Run: headless pygame with SDL's dummy video driver; simulated clock (each Clock.tick advances the game by its frame time, no real sleeping); random seed 0; keys injected as events and as key.get_pressed() state; no mouse input.
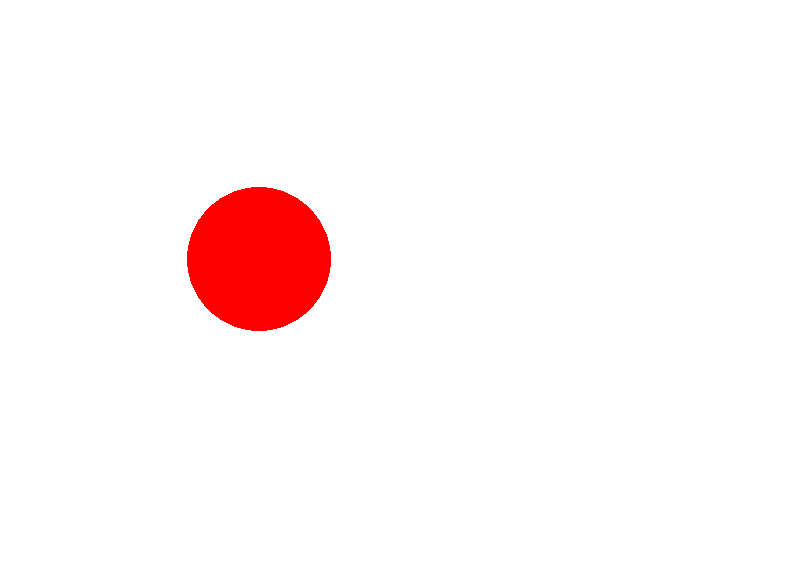
Frame 1 of 4 · flips 1–60 · no input
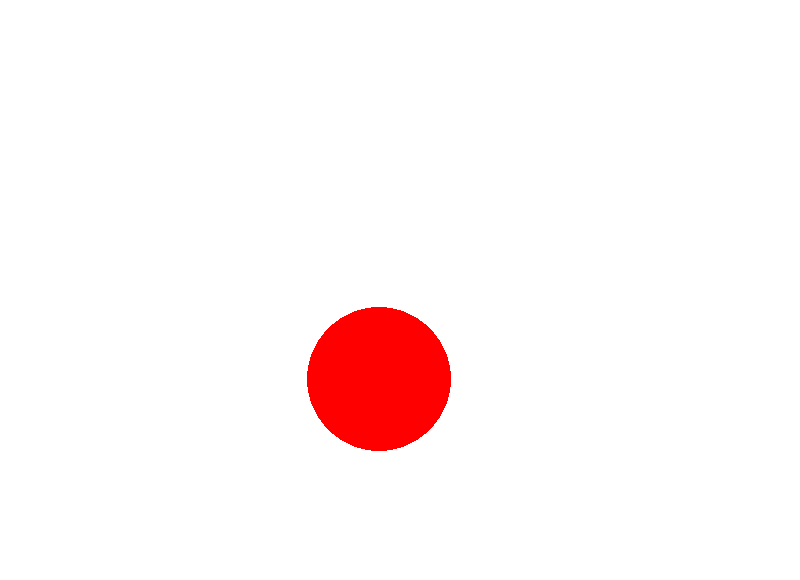
Frame 2 of 4 · flips 61–180 · tapped SPACE, RETURN · held RIGHT (→), D
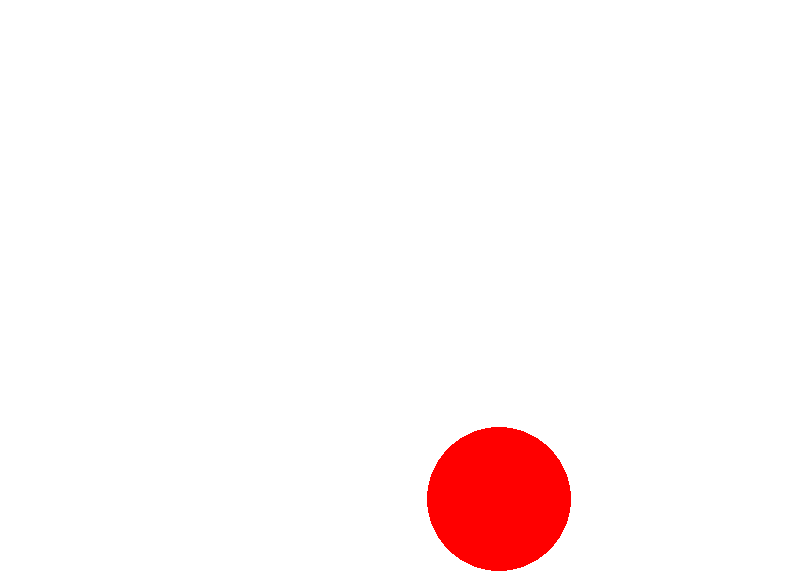
Frame 3 of 4 · flips 181–300 · held DOWN (↓), S
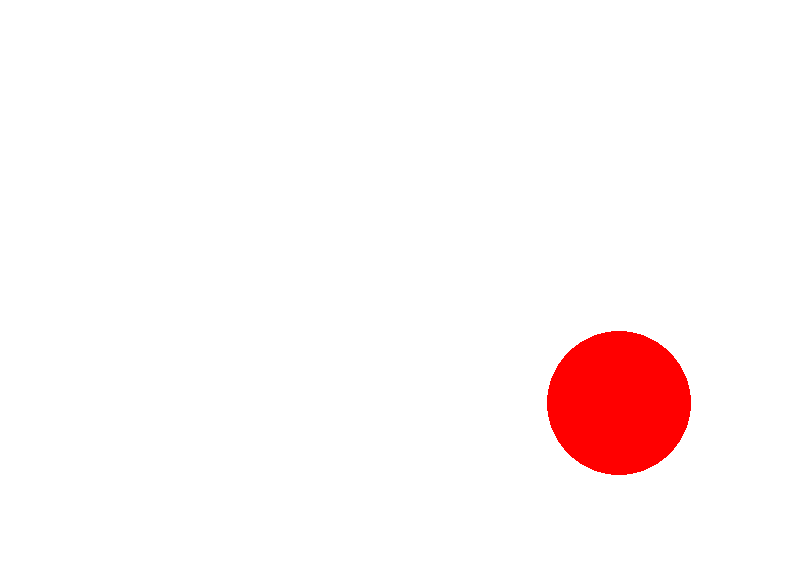
Frame 4 of 4 · flips 301–420 · held LEFT (←), A, UP (↑), W

The pygame program that drew these frames:

import pygame
pygame.init()
window = pygame.display.set_mode([800, 580])

quadX = 200
quadY = 200
speedX = 1
speedY = 1

clock = pygame.time.Clock()

while True:

  window.fill((255, 255, 255))

  pygame.draw.circle(window, 
  (255, 0, 0),
  [quadX, quadY],
  72
  )

  quadX += speedX
  quadY += speedY

  if quadX < 70 or quadX > 730:
    speedX = -speedX
  
  if quadY < 70 or quadY > 510:
    speedY = -speedY
  
  pygame.display.update()
  clock.tick(60)
